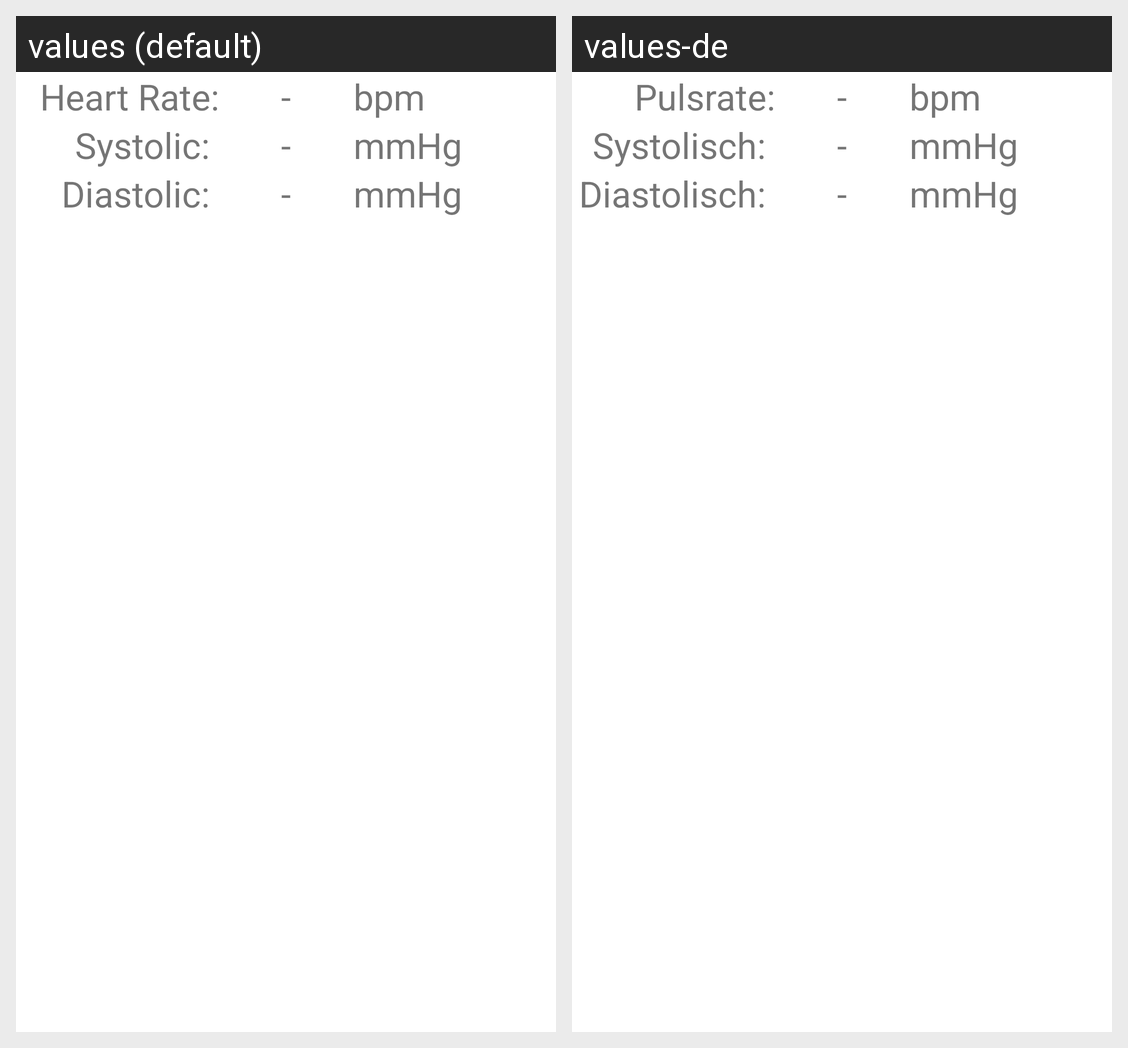

For this localized Android screen grid, give each drawn string resource with its value in every locale shown.
Android screen res/layout/fragment_bp_display.xml rendered under 2 locales, left to right: values (default), values-de. Device: Nexus 5 (rendered at 1080×1920; each locale shown at half size, 540×960, under a caption strip naming it); theme Theme.Picoximeter.
Strings drawn on this screen, with the default value and each locale's value (text and hints the layout hard-codes, and strings that could not be matched under every locale, appear in the picture but are not listed):

ble_hr
  values: Heart Rate:
  values-de: Pulsrate:

ble_hr_value
  values: -
  values-de: -

ble_hr_unit
  values: bpm
  values-de: bpm

bp_systolic
  values: Systolic: 
  values-de: Systolisch: 

ble_spo2_value
  values: -
  values-de: -

bp_unit
  values: mmHg
  values-de: mmHg  [not translated; the default value is used]

bp_diastolic
  values: Diastolic: 
  values-de: Diastolisch:
